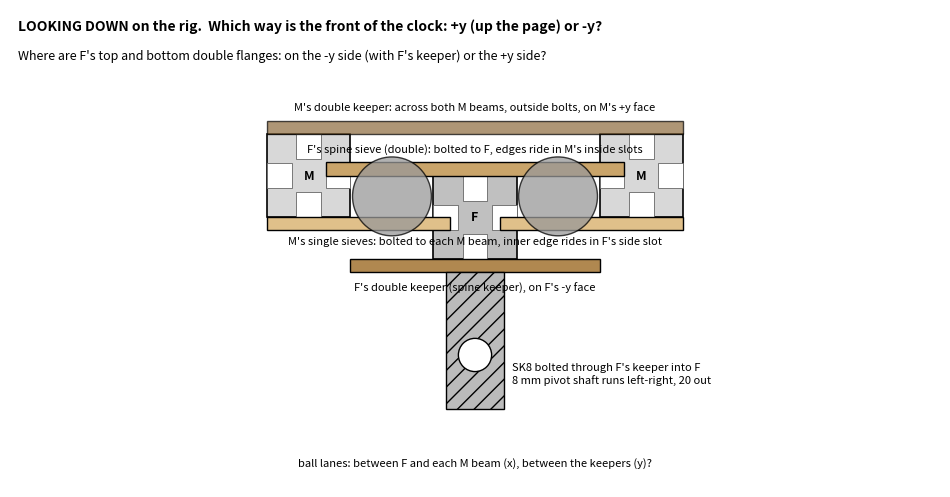

This chart was generated by the following Python code: (Note: this script raises an exception after producing the figure.)
#!/usr/bin/env python3
"""Top-down section of the lift rig as Claude currently understands it (for Alex to correct). Not a design.
v2 (2026-11-14): F and M offset ~10 mm front-to-back; M's single sieves ride in F's side slots, F's spine sieve rides
in M's side beams' inside slots."""
from pathlib import Path
import matplotlib
matplotlib.use("Agg")
import matplotlib.pyplot as plt
from matplotlib.patches import Rectangle, Circle

T = 3.2                      # sieve / keeper thickness (MDF)
OFF = 10.0                   # M's beams sit this far toward +y (up the page) from F
fig, ax = plt.subplots(figsize=(12, 8))
def beam(x, y, col, lab):
    ax.add_patch(Rectangle((x - 10, y - 10), 20, 20, fc=col, ec="k", lw=1.2))
    for (sx, sy, w, h) in ((x - 10, y - 3, 6, 6), (x + 4, y - 3, 6, 6), (x - 3, y - 10, 6, 6), (x - 3, y + 4, 6, 6)):
        ax.add_patch(Rectangle((sx, sy), w, h, fc="w", ec="0.4", lw=.6))       # the 4 T-slots
    ax.text(x, y, lab, ha="center", va="center", fontsize=9, weight="bold")
beam(0, 0, "#c0c0c0", "F")
beam(-40, OFF, "#d8d8d8", "M")
beam(40, OFF, "#d8d8d8", "M")
# F's spine sieve: on F's +y face, edges in M's inside slots (slot centre plane y = OFF)
ax.add_patch(Rectangle((-36, 10), 72, T, fc="#c9a46a", ec="k"))
ax.text(0, 15.5, "F's spine sieve (double): bolted to F, edges ride in M's inside slots", ha="center", fontsize=8)
# M's single sieves: on M's -y face, inner edge in F's side slot (slot centre plane y = 0)
for s in (-1, 1):
    ax.add_patch(Rectangle((min(s * 6, s * 50), -T + 0), abs(s * 50 - s * 6), T, fc="#e0c08a", ec="k"))
ax.text(0, -6.5, "M's single sieves: bolted to each M beam, inner edge rides in F's side slot", ha="center", fontsize=8)
# keepers
ax.add_patch(Rectangle((-30, -10 - T), 60, T, fc="#b08850", ec="k"))
ax.text(0, -18, "F's double keeper (spine keeper), on F's -y face", ha="center", fontsize=8)
ax.add_patch(Rectangle((-50, OFF + 10), 100, T, fc="#8c6a3c", ec="k", alpha=.7))
ax.text(0, OFF + 10 + T + 2.5, "M's double keeper: across both M beams, outside bolts, on M's +y face", ha="center", fontsize=8)
# balls in the lanes
for s in (-1, 1):
    ax.add_patch(Circle((s * 20, 5), 9.5, fc="#999", ec="k", alpha=.75))
ax.text(0, -60, "ball lanes: between F and each M beam (x), between the keepers (y)?", ha="center", fontsize=8)
# SK8 on F's keeper
ax.add_patch(Rectangle((-7, -10 - T - 33), 14, 33, fc="#bbb", ec="k", hatch="//"))
ax.add_patch(Circle((0, -10 - T - 20), 4, fc="w", ec="k"))
ax.text(9, -40, "SK8 bolted through F's keeper into F\n8 mm pivot shaft runs left-right, 20 out", fontsize=8)
ax.text(-110, 45, "LOOKING DOWN on the rig.  Which way is the front of the clock: +y (up the page) or -y?", fontsize=10, weight="bold")
ax.text(-110, 38, "Where are F's top and bottom double flanges: on the -y side (with F's keeper) or the +y side?", fontsize=9)
ax.set_xlim(-112, 112); ax.set_ylim(-65, 50); ax.set_aspect("equal"); ax.axis("off")
plt.savefig(Path(__file__).resolve().parent.parent / "views" / "rig_section_guess.png", dpi=110, bbox_inches="tight")
